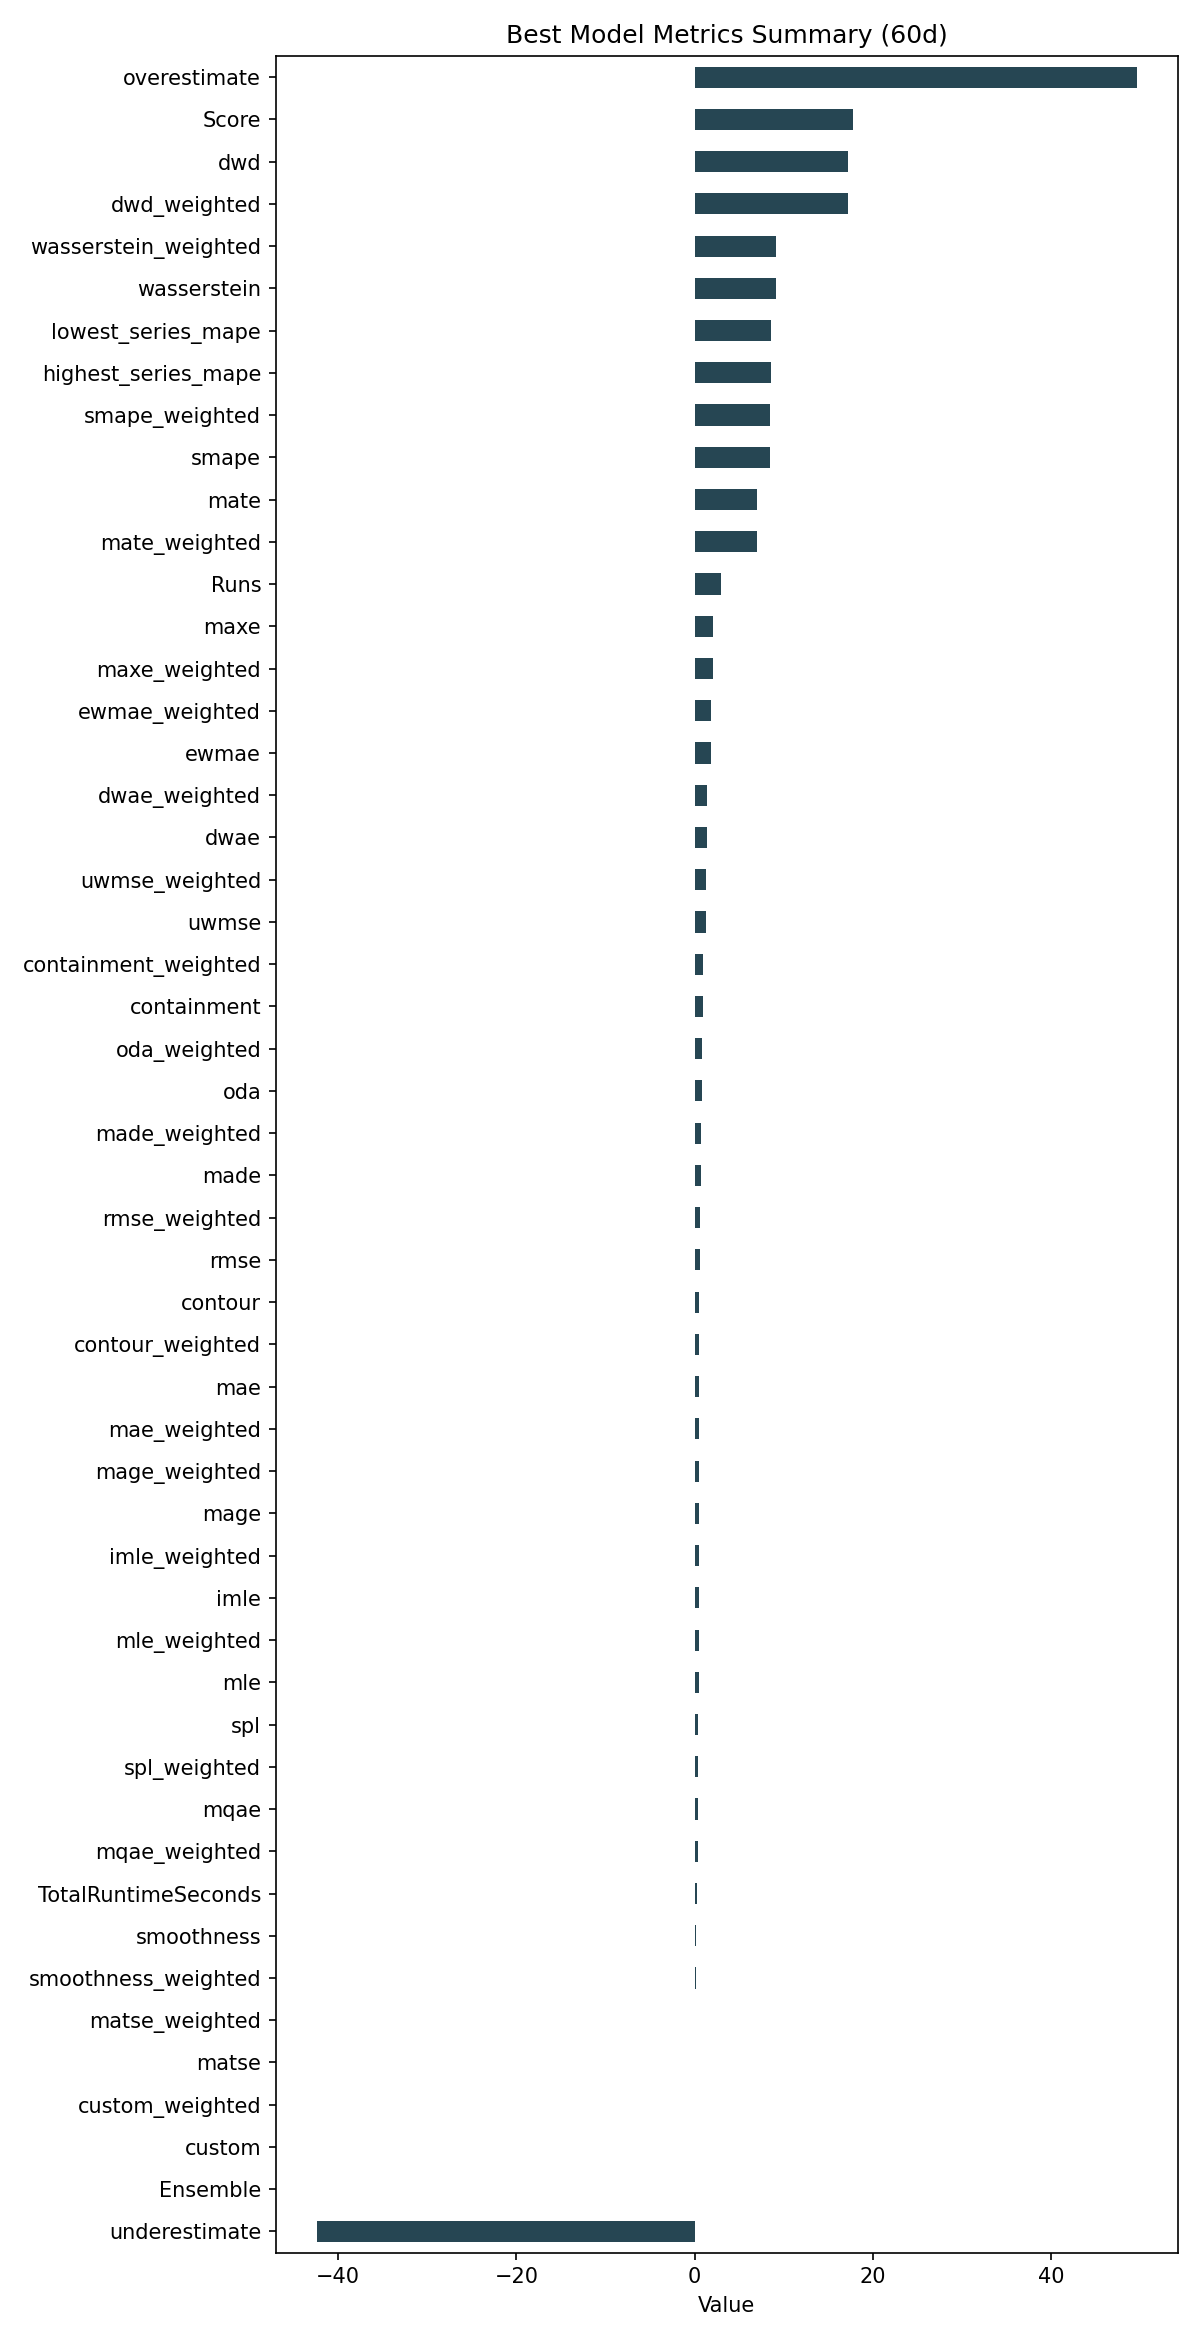

The data file committed next to this chart (first rows):
ID, Model, ModelParameters, TransformationParameters, Ensemble, Runs, smape, mae, rmse, made, mage, custom, underestimate, mle, overestimate, imle, spl, containment, contour, maxe, oda, dwae, mqae, ewmae
83c66e0be898d6fe214a82fe8c4079e9, ARDL, {"lags": 4, "trend": "ct", "order": 2, "…, {"fillna": "ffill", "transformations": {…, 0, 3, 8.396, 0.5108, 0.6394, 0.7568, 0.5108, 0.0, -42.39, 0.439, 49.56, 0.4547, 0.4007, 0.9778, 0.5389, 2.08, 0.7722, 1.419, 0.3891, 1.826
